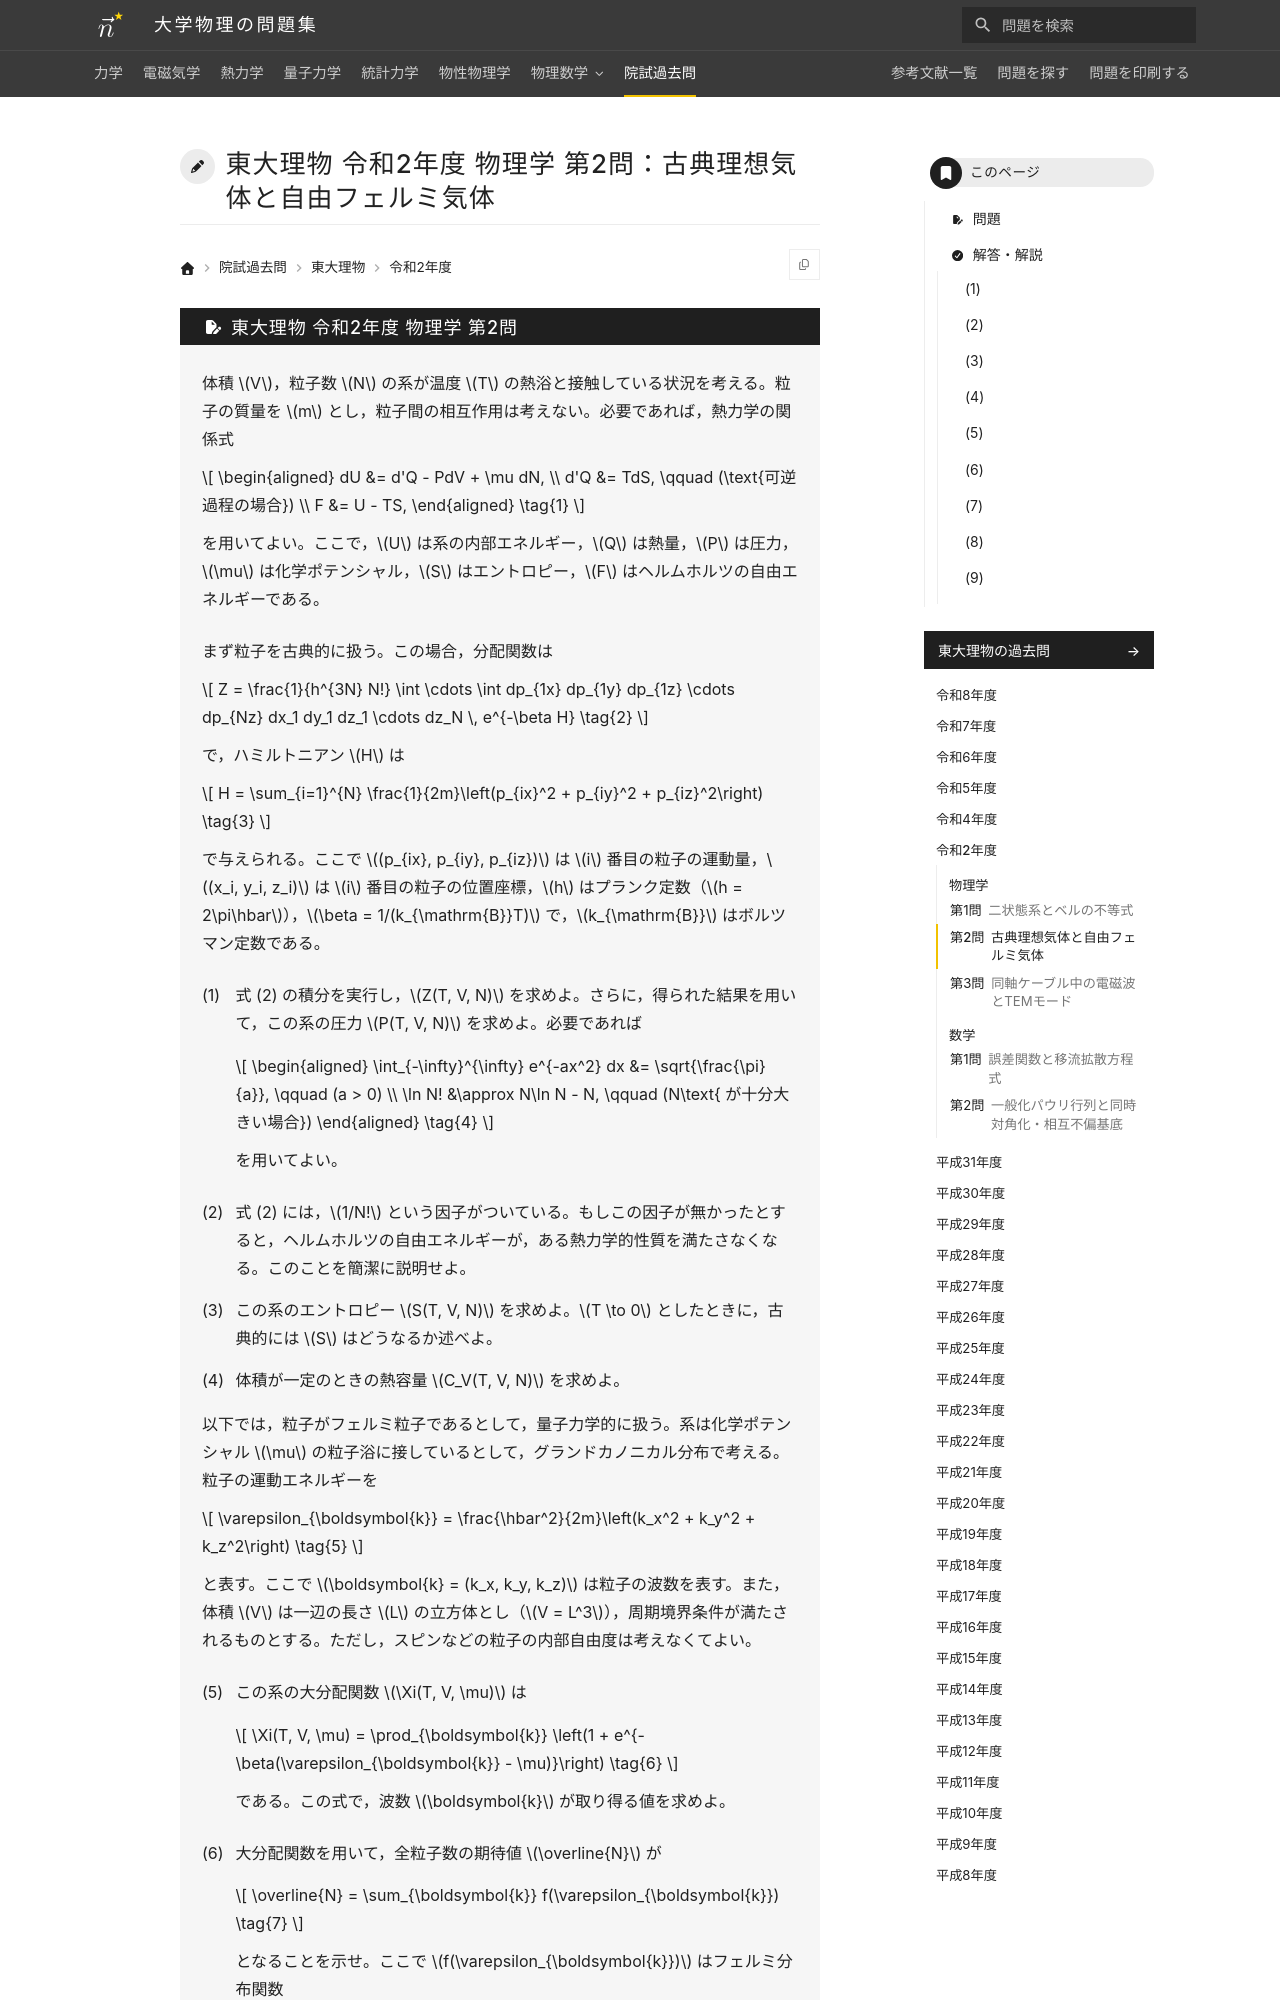

repository: Nanana-2/physics-site · page: pastexam/todai-ributsu/R2_butsuri_2/index.html · generator: mkdocs

---
title: 東大理物 令和2年度 物理学 第2問：古典理想気体と自由フェルミ気体
tags:
  - 院試過去問
  - 東大理物
  - 統計力学
exam_university: 東京大学大学院理学系研究科物理学専攻
exam_year: 令和2年度
exam_subject: 物理学
exam_number: 第2問
exam_source_url: https://www.phys.s.u-tokyo.ac.jp/
exam_modified: Web掲載にあたり数式をテキスト化し，解答に図を追加しています。
---

# 東大理物 令和2年度 物理学 第2問：古典理想気体と自由フェルミ気体
